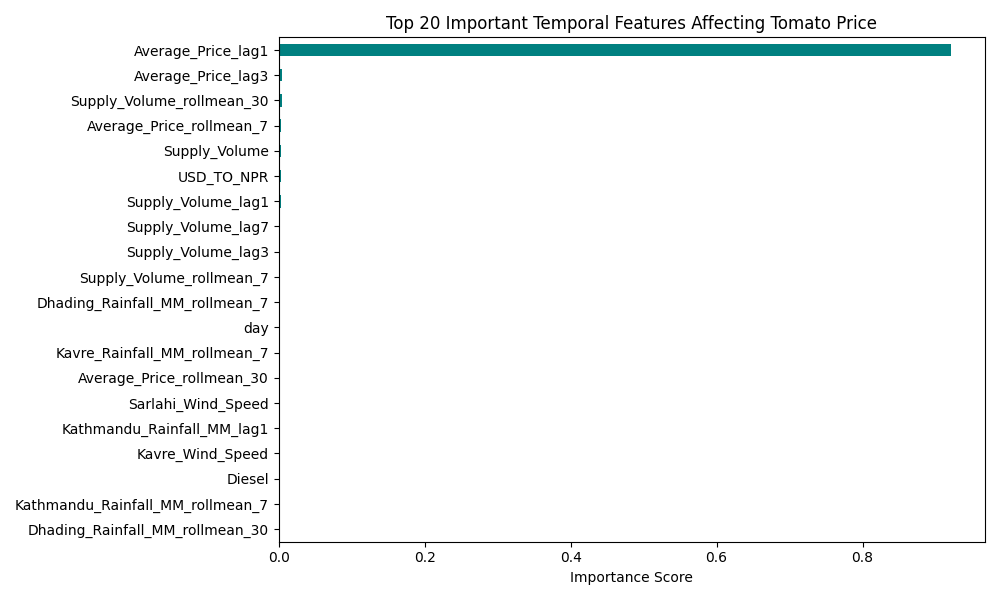

Values plotted in this chart, from the file beside it:
, 0
Average_Price_lag1, 0.9217
Average_Price_lag3, 0.004278
Supply_Volume_rollmean_30, 0.004243
Average_Price_rollmean_7, 0.00335
Supply_Volume, 0.003025
USD_TO_NPR, 0.002583
Supply_Volume_lag1, 0.00249
Supply_Volume_lag7, 0.002392
Supply_Volume_lag3, 0.002349
Supply_Volume_rollmean_7, 0.001929
Dhading_Rainfall_MM_rollmean_7, 0.001853
day, 0.001751
Kavre_Rainfall_MM_rollmean_7, 0.001743
Average_Price_rollmean_30, 0.001606
Sarlahi_Wind_Speed, 0.001532
Kathmandu_Rainfall_MM_lag1, 0.00148
Kavre_Wind_Speed, 0.001464
Diesel, 0.001432
Kathmandu_Rainfall_MM_rollmean_7, 0.001283
Dhading_Rainfall_MM_rollmean_30, 0.001257
